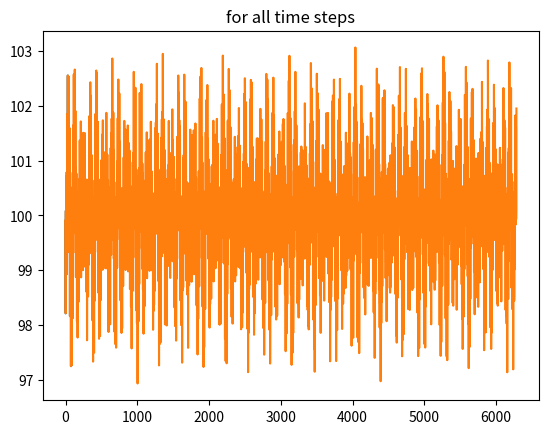

This chart was generated by the following Python code:
'''
Dynamic Sine Benchmark: optimum position follows in each dimension a separate
function that is composed by multiplying randomly parameterized sine functions.

The complexity of the benchmark can be determined by
    - velocity: medium distance between function values
    - curviness: number of extremes within base interval [0,2pi) 
    
Created on Jan 10, 2019

[redacted]
'''
import math
import random
import sys
import warnings

import numpy as np


def generate_sine_fcts_for_multiple_dimensions(dims, n_chg_periods, seed, n_base_time_points,
                                               l_bound, u_bound, desired_curv,
                                               desired_med_vel, max_n_functions, do_print=False):
    '''
    Generates the optimum movement separately for each dimension.

    @return 2d array: for each change period the optimum position (each row 
    contains one position)
            3d array: for each dimension the parameters of the generating 
            functions: [#d, #functions, 5] (are the same parameters for all
            change periods since the according functions are sampled with the 
            returned step_size)
            scalar: step_size
    '''
    np.random.seed(seed)

    values_per_dim = []
    fcts_params_per_dim = []
    for d in range(dims):
        print("\n\nd: ", d)
        values, fcts_params, step_size = generate_sine_fcts_for_one_dimension(
            n_chg_periods, desired_curv, desired_med_vel, l_bound, u_bound,
            max_n_functions, n_base_time_points, do_print)
        values_per_dim.append(values)
        param_arr = np.asarray(fcts_params)
        fcts_params_per_dim.append(param_arr)

    data = np.transpose(np.array(values_per_dim))
    params = np.array(fcts_params_per_dim)
    return data, params, step_size


def generate_sine_fcts_for_one_dimension(n_data, desired_curv, desired_med_vel,
                                         l_bound, u_bound, max_n_functions,
                                         n_base_time_points, do_print=False):
    '''
    variables used in the following:
    a: amplitude
    b: frequency
    c: phase shift
    '''

    #============================================
    assert l_bound < u_bound

    # number of functions to multiply
    min_n_functions = 1
    n_functions = np.random.randint(min_n_functions, max_n_functions + 1)
    print("n_functions: ", n_functions)

    # maximum amplitude must match value range (apply root to compute max_a)
    value_range = u_bound - l_bound
    max_a = math.floor(math.pow(value_range / 2, 1 / n_functions))
    print("max_a: ", max_a)

    # horizontal movement only positive, since positive and negative values
    # have the same effect; max_c is determined separately for each function
    min_c = 0

    # y-movement for the composed function (not for the single ones)
    # will be set in correct_range()
    y_movement = 0

    #============================================
    # equidistant points
    step_size = 1  # arbitrary value, has only marginal influence on functions due to numerical? reasons
    # according to Shannon-Nyquist (b should be LESS than this border)
    max_b = 1 / (2 * step_size)
    print("max_b: ", max_b)
    if desired_curv == 0:
        # TODO implement this case
        print("case desired_curv==0 not yet implemented")
        sys.exit()

    # define sampling points
    max_time_point = math.ceil(n_data * step_size)
    time = np.arange(0, max_time_point, step_size)
    time = time[:n_data]

    #============================================

    # 2d array: each row consists of 5 values: the values for parameters a,b,c
    # of the base function: a*sin(bx+c), and the fourth value is the vertical
    # movement of the composed function, and the fifth value is the overall
    # scaling of the composed function.
    fcts = np.zeros((n_functions, 5))
    a_idx = 0
    b_idx = 1  # b is second parameter in the "fcts"-array
    c_idx = 2
    y_movement_idx = 3
    scaling_idx = 4

    overall_scale = 1  # default; will be updated in correct_velocity

    #============================================
    # Generate functions

    # amplitudes
    fcts[:, a_idx] = get_a_or_b(max_a, n_functions)

    # frequencies
    fcts[:, b_idx] = get_a_or_b(max_b, n_functions)  # too large
    # correct frequencies so that their sum realizes the desired curviness
    # fcts[:, b_idx] /= np.sum(fcts[:, b_idx])  # sum is 1
    # fcts[:, b_idx] *= (desired_curv / 2)  # sum is desired_curv/2

    # horizontal movement
    for f in fcts:
        # max_c equals period length. Period = 2pi/frequency
        max_c = (2 * math.pi) / f[b_idx]
        f[c_idx] = np.random.uniform(min_c, max_c)

    # preliminary y_movement and scaling
    fcts[:, y_movement_idx] = y_movement
    fcts[:, scaling_idx] = overall_scale

    # correct curviness
    compos_curv = compute_composition_curviness(fcts, time, n_base_time_points)
    if compos_curv != desired_curv:
        compos_curv, fcts = correct_frequency(fcts, time, n_base_time_points,
                                              desired_curv, compos_curv,
                                              b_idx, do_print, max_b)
    # correct velocity
    _, vel_fcts = correct_velocity(fcts, time, desired_med_vel, scaling_idx)
    # correct range
    final_vals, final_fcts = correct_range(vel_fcts, time, l_bound, u_bound,
                                           y_movement_idx)

    #============================================

    # test number data
    assert len(final_vals) == n_data, "len(final_vals):" + \
        str(len(final_vals)) + " n_data: " + str(n_data)

    # test range
    assert np.min(final_vals) >= l_bound, "min: " + str(np.min(final_vals))
    assert np.max(final_vals) <= u_bound, "max: " + str(np.max(final_vals))

    # test curviness
    final_base_vals = final_vals[:n_base_time_points]
    curr_curv = compute_curviness_analytically(final_base_vals)
    assert desired_curv == curr_curv, "curv: " + str(curr_curv)

    # test velocity (approximately)
    # https://docs.python.org/3/tutorial/floatingpoint.html (3.9.2019)
    min_vel, max_vel, med_vel, _ = compute_velocity_analytically(final_vals)
    assert format(med_vel, '.12g') == format(
        desired_med_vel, '.12g'), "med_vel: " + str(med_vel)

    #============================================

    if do_print:
        import matplotlib.pyplot as plt
        # plot component functions
        for f in fcts:
            vs = f[a_idx] * \
                np.sin(f[b_idx] * time[:n_base_time_points] + f[c_idx])
            # plt.plot(vs)
            #plt.title("component function within base interval")
            # plt.show()

        print()
        # curviness
        print("curr_curv: ", curr_curv)
        # min, max, med velocity
        print("min, max, med: ", (min_vel, max_vel, med_vel))
        # function parameters
        print("final_fcts: ")
        print(final_fcts)
        # function values within base interval
        plt.plot(final_base_vals)
        plt.title("for base time")
        plt.show()
        # all function values
        plt.plot(final_vals)
        plt.title("for all time steps")
        plt.show()

    return final_vals, final_fcts, step_size


def get_a_or_b(max_val, n_vals):
    '''
    Choose random value for parameter (a or b) within 0 and max_val.

    @param max_val
    @param n_vals: if n_vals is larger than 1, a numpy array with n_vals values
    is returned
    '''
    min = 0  # neither a nor b should be smaller than 0
    return np.random.rand(n_vals) * (max_val - min) + min


def compute_single_curviness(a, b, c, time, n_base_time_points):
    # compute current function values for single function
    single_vals = a * np.sin(b * time + c)
    # compute curviness of single function
    single_base_vals = single_vals[:n_base_time_points]
    single_curv = compute_curviness_analytically(single_base_vals)
    return single_curv


def compute_composition_curviness(fcts, time, n_base_time_points):
    compos_vals = compute_vals_for_fct(fcts, time)
    compos_base_vals = compos_vals[:n_base_time_points]
    return compute_curviness_analytically(compos_base_vals)


def compute_curviness_analytically(values):
    '''
    @param values: for each time step the function values
    '''
    diff_vals = values[1:] - values[:-1]
    signs = np.sign(diff_vals)
    sign_chgs = 0
    n_comparisons = 0
    for i in range(1, len(signs)):
        n_comparisons += 1
        if (signs[i] == -1 and signs[i - 1] == 1) or \
                (signs[i] == 1 and signs[i - 1] == -1):
            sign_chgs += 1
    return sign_chgs


def compute_velocity_analytically(values):
    # difference between succeeding points
    diff_vals = values[1:] - values[:-1]
    abs_diffs = np.abs(diff_vals)
    min_vel = np.min(abs_diffs)
    max_vel = np.max(diff_vals)
    med_vel = np.median(abs_diffs)
    return min_vel, max_vel, med_vel, diff_vals


def compute_vals_for_fct(fcts, time):
    '''
    Computes product of component sine-functions with specified parameters

    @param fct: 2d array: for each component function one row containing five
    values: first: a, second: b, third: c (for base function a*sin(bx+c))
    fourth: vertical movement, fifth: overall scaling
    @return 1d array for each time step the function value
    '''
    values = np.ones(len(time))

    for f in fcts:
        values *= f[0] * np.sin(f[1] * time + f[2])
    return values * f[4] + f[3]


def correct_velocity(fcts, time, desired_med_vel, scaling_idx):
    '''
    Corrects median velocity.

    @param fcts: params for already specified functions
    @param desired_min_vel: desired minimum velocity of overall function
    '''
    # current function values
    values = compute_vals_for_fct(fcts, time)
    # current minimum/medium velocity
    _, _, med_vel, _ = compute_velocity_analytically(values)
    # desired factor for scaling the composition function
    missing_med_vel_ratio = desired_med_vel / med_vel
    # store scaling factor
    fcts[:, scaling_idx] = missing_med_vel_ratio
    # compute corrected function values and velocity
    corrected_values = compute_vals_for_fct(fcts, time)
    _, _, curr_med, _ = compute_velocity_analytically(corrected_values)
    # test
    assert abs(desired_med_vel - curr_med) < 0.01,  "curr_med: " + str(
        curr_med) + " desired_med_vel: " + str(desired_med_vel)

    return corrected_values, fcts


def correct_range(fcts, time, l_bound, u_bound, y_movement_idx):
    '''
    Sets parameter for y_movement (vertical movement) to comply with the 
    specified range.
    Might not be possible if desired velocity is very high. Then a larger range 
    has to be chosen.
    '''
    # current function values and range
    values = compute_vals_for_fct(fcts, time)
    curr_min = np.min(values)
    curr_max = np.max(values)
    curr_range = curr_max - curr_min
    # maximum possible range
    possible_range = u_bound - l_bound
    if curr_range > possible_range:
        # nothing possible to do
        print("curr_min: ", curr_min)
        print("curr_max: ", curr_max)
        raise Exception("Current range is larger than possible range. No" +
                        " correction possible, otherwise it is not possible" +
                        " to comply with the velocity.")
    elif curr_range == possible_range:
        # no vertical movement necessary
        fcts[:, y_movement_idx] = 0
    else:
        # place function in the middle of the possible range
        middle_of_range = l_bound + possible_range / 2
        curr_middle = curr_min + curr_range / 2
        movement = middle_of_range - curr_middle
        fcts[:, y_movement_idx] = movement
    # compute corrected function value
    corrected_values = compute_vals_for_fct(fcts, time)
    # test
    assert np.min(corrected_values) >= l_bound
    assert np.max(corrected_values) <= u_bound

    return corrected_values, fcts


def correct_frequency(fcts, time, n_base_time_points, desired_curv, compos_curv,
                      b_idx, do_print, max_b):
    '''
    Corrects frequencies of the generated single functions if the curviness of
    the composition function comprising all functions generated so far is too large.
    '''
    n_fcts = len(fcts)
    n_loops = 0
    while compos_curv != desired_curv:
        # ratio to correct the frequency
        ratio = desired_curv / compos_curv

        if do_print:
            print("correct ", n_loops, ": ", " compos_curv: ", compos_curv,
                  ", desired_curv: ", desired_curv)
            print("ratio: ", ratio)

        # determine function indices where the frequency remains in allowed
        # range after change
        idcs = np.argwhere(fcts[:, b_idx] * ratio < max_b)
        if len(idcs) == 0:
            # select all functions, since no one would retain correct frequency
            idcs = np.arange(n_fcts)

        # If the correction got stuck correct only 60% functions. Mathematically
        # this is not exact, but possibly this helps finding a correction.
        if n_loops >= 6 and n_loops < 18:
            # draw a subset of idcs
            n_samples = min(len(idcs), math.floor(n_fcts * 0.6))
            rnd_fcts = random.sample(list(idcs), n_samples)
            # and change the frequencies
            fcts[rnd_fcts, b_idx] *= ratio
        else:  # normal case: change frequency of all selected functions
            fcts[idcs, b_idx] *= ratio

        # re-compute curviness
        compos_curv = compute_composition_curviness(
            fcts, time, n_base_time_points)
        n_loops += 1
        if n_loops > 30:
            warnings.warn("sine_generator.correct_frequency(): DSB seems not be able to" +
                          " correct the frequency. Therefore the process is terminated.")
            sys.exit()
    assert compos_curv == desired_curv, "compos_curv: " + str(compos_curv)
    # check whether all b's are within the allowed range (0,max_b)
    b_in_range = np.all(fcts[:, b_idx] < max_b)
    if not b_in_range:
        # warning since not all parts of the function might be sampled
        warnings.warn(
            "Some frequencies are outside the allowed range (0, max_b). That"
            + " might lead to poor sampling of the respective component functions.")
    return compos_curv, fcts


def start_generation():
    do_print = True

    seed = 252  # 4  # None  # 53
    dims = 1  # 2
    n_data = math.ceil(2 * math.pi * 10 * 100)
    #n_data = 200
    # number sampling points in base interval [0,2pi)
    n_base_time_points = 100
    # number extremes in base interval [0, pi]
    desired_curv = 50
    desired_med_vel = 0.5  # 0.5
    l_bound = 0  # 0
    u_bound = 200  # 100
    max_n_functions = 4

    _, _, _ = generate_sine_fcts_for_multiple_dimensions(dims, n_data, seed, n_base_time_points,
                                                         l_bound, u_bound, desired_curv,
                                                         desired_med_vel, max_n_functions, do_print)


if __name__ == '__main__':
    start_generation()
